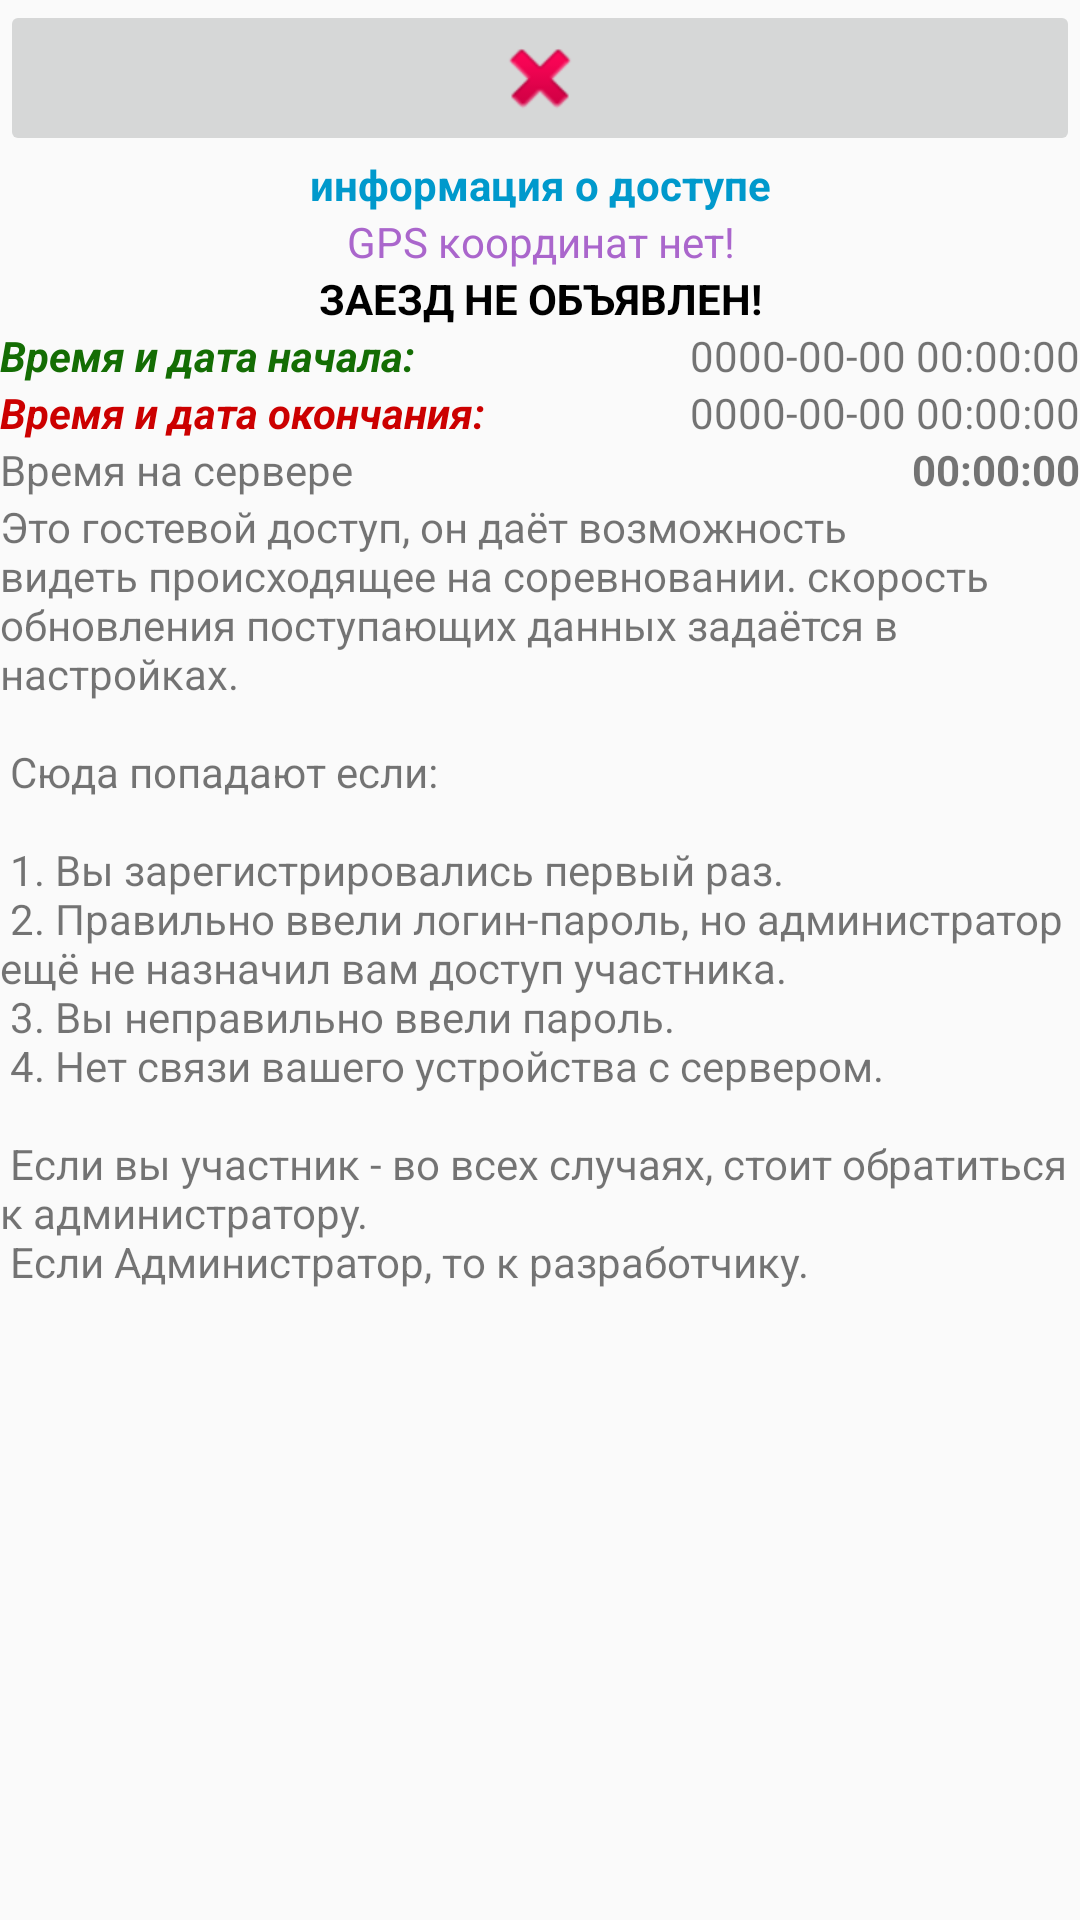

Reconstruct the res/layout file that produces this screen, plus the resources it refers to.
<!-- AndroidManifest.xml: application theme AppTheme -->
<!-- res/layout/activity_guest_manager.xml -->
<?xml version="1.0" encoding="utf-8"?>
<android.support.constraint.ConstraintLayout
    xmlns:android="http://schemas.android.com/apk/res/android"
    xmlns:app="http://schemas.android.com/apk/res-auto"
    xmlns:tools="http://schemas.android.com/tools"
    tools:context=".ActivityGuestManager"
    android:layout_width="match_parent"
    android:layout_height="match_parent">

    <LinearLayout
        android:id="@+id/Content"
        android:layout_width="match_parent"
        android:layout_height="match_parent"
        android:orientation="vertical">

        <ImageButton
            android:id="@+id/back_button"
            android:layout_width="match_parent"
            android:layout_height="wrap_content"
            android:contentDescription="@string/back"
            app:srcCompat="@android:drawable/ic_delete" />

        <TextView
            android:id="@+id/loginInfo"
            android:layout_width="match_parent"
            android:layout_height="wrap_content"
            android:text="@string/loginInfo"
            android:textAlignment="center"
            android:textColor="@android:color/holo_blue_dark"
            android:textStyle="bold"
            android:visibility="visible" />

        <TextView
            android:id="@+id/gpsPosition"
            android:layout_width="match_parent"
            android:layout_height="wrap_content"
            android:text="@string/GPSnowhere"
            android:textAlignment="center"
            android:textColor="@android:color/holo_purple"
            android:visibility="visible" />


        <TextView
            android:id="@+id/raceStart"
            android:layout_width="match_parent"
            android:layout_height="wrap_content"
            android:text="@string/noRaceStart"
            android:textAlignment="center"
            android:textAllCaps="true"
            android:textColor="@android:color/black"
            android:textStyle="bold"
            android:visibility="visible" />

        <LinearLayout
            android:layout_width="match_parent"
            android:layout_height="wrap_content"
            android:orientation="vertical">

            <LinearLayout
                android:layout_width="match_parent"
                android:layout_height="wrap_content"
                android:orientation="horizontal">

                <TextView
                    android:id="@+id/startDateTime"
                    android:layout_width="0dp"
                    android:layout_height="wrap_content"
                    android:layout_weight="1"
                    android:text="@string/showStartTime"
                    android:textAlignment="viewStart"
                    android:textColor="@color/Green"
                    android:textSize="14sp"
                    android:textStyle="bold|italic" />

                <TextView
                    android:id="@+id/showStart"
                    android:layout_width="wrap_content"
                    android:layout_height="wrap_content"
                    android:text="@string/nullTime" />

            </LinearLayout>

            <LinearLayout
                android:layout_width="match_parent"
                android:layout_height="wrap_content"
                android:orientation="horizontal">

                <TextView
                    android:id="@+id/stopDateTime"
                    android:layout_width="0dp"
                    android:layout_height="wrap_content"
                    android:layout_weight="1"
                    android:text="@string/showStopTime"
                    android:textAlignment="viewStart"
                    android:textColor="@android:color/holo_red_dark"
                    android:textSize="14sp"
                    android:textStyle="bold|italic" />

                <TextView
                    android:id="@+id/showStop"
                    android:layout_width="wrap_content"
                    android:layout_height="wrap_content"
                    android:text="@string/nullTime" />
            </LinearLayout>
        </LinearLayout>

        <LinearLayout
            android:layout_width="match_parent"
            android:layout_height="wrap_content"
            android:orientation="horizontal">

            <TextView
                android:id="@+id/ServerTimeLabel"
                android:layout_width="wrap_content"
                android:layout_height="wrap_content"
                android:layout_weight="1"
                android:text="@string/ServerTimeLabel" />

            <TextView
                android:id="@+id/ServerTime"
                android:layout_width="wrap_content"
                android:layout_height="wrap_content"
                android:layout_weight="1"
                android:text="@string/ServerTime"
                android:textAlignment="viewEnd"
                android:textStyle="bold" />
        </LinearLayout>


        <ScrollView
            android:id="@+id/myview"
            android:layout_width="fill_parent"
            android:layout_height="fill_parent"
            android:orientation="vertical"
            android:scrollbarStyle="insideOverlay">

            <TextView
                android:id="@+id/UserLogger"
                android:layout_width="match_parent"
                android:layout_height="wrap_content"
                android:text="@string/GuestAccessHelp"
                android:visibility="visible" />
        </ScrollView>

    </LinearLayout>

</android.support.constraint.ConstraintLayout>
<!-- resources referenced by this layout -->
<resources>
  <color name="Green">#146d04</color>
  <string name="GPSnowhere">GPS координат нет!</string>
  <string name="GuestAccessHelp">
          Это гостевой доступ, он даёт возможность видеть происходящее на соревновании. скорость обновления поступающих данных задаётся в настройках. \n\n
          Сюда попадают если:\n\n
          1. Вы зарегистрировались первый раз.\n
          2. Правильно ввели логин-пароль, но администратор ещё не назначил вам доступ участника.\n
          3. Вы неправильно ввели пароль.\n
          4. Нет связи вашего устройства с сервером.\n\n
  
          Если вы участник - во всех случаях, стоит обратиться к администратору.\n
          Если Администратор, то к разработчику.
      </string>
  <string name="ServerTime"> 00:00:00</string>
  <string name="ServerTimeLabel">Время на сервере</string>
  <string name="back">Назад</string>
  <string name="loginInfo">информация о доступе</string>
  <string name="noRaceStart">заезд не объявлен!</string>
  <string name="nullTime">0000-00-00 00:00:00</string>
  <string name="showStartTime">Время и дата начала:</string>
  <string name="showStopTime">Время и дата окончания:</string>
  <style name="AppTheme" parent="Theme.AppCompat.Light.DarkActionBar">
          
          <item name="colorPrimary">@color/colorPrimary</item>
          <item name="colorPrimaryDark">@color/colorPrimaryDark</item>
          <item name="colorAccent">@color/colorAccent</item>
          <item name="windowActionBar">true</item>
      </style>
  <color name="colorPrimary">#535b88</color>
  <color name="colorPrimaryDark">#303F9F</color>
  <color name="colorAccent">#ff4081</color>
</resources>
